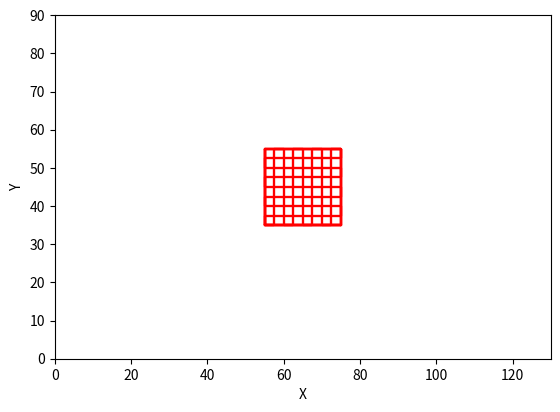

The script that saved this image:
# -*- coding: utf-8 -*-
"""
Created on Thu Nov 23 13:33:27 2023

@author: nicuma3

///////////////////////////////////////////////////
// Nieves Cubo Mateo - 23.11.2023 - ARIES        //
///////////////////////////////////////////////////

// Bicomponentiled wood structure square generator

 Parameters: L (square side), h (scaffold heigh) d (strand distance), 
 dn1 (diameter noozle mat 1), dn2 (diameter noozle mat 2), 
 nz (number of layers in z), ref point (x0,y0), 
 
   x0,y0 _________________
         ________________|  ^
        |_________________  |
         ________________|  |  L
        |_________________  | 
        _________________|  v
                   
           
         <--------------->
                 L 
           
"""


import numpy as np
import matplotlib.pyplot as plt
import math


# Variable declaration

# Independant variables

D=1.74 # Syringe/filament diameter for Volume (input) calc
nd1=0.410 # Noozle/needle diameter for Volume (output) calc

fr=600 #feedrate
flow_mat1 = 1 # Multiplier for flow adjustment
E_extruded = 0 # Initialization of extruded lenght


##################################################################
#                              USER SELECTION                    #
##################################################################
# For trials:

L = 20
p = 0.20 # infill density [0-1]
mat = 1
nz=8 #Number of Z-layers

# Dependant variables
ns1 = int(L/(nd1)*p)-1 #Number of strand, mat 1
dm1 = L/ns1 #Fix value for all the scaffold

AxoCenter = [65,45]  #Plate size [90,130] 

#Vector allocations or initiallization

xo=AxoCenter[0]-L/2
yo=AxoCenter[1]-L/2
zo = 0
    

###########################################################
#                     EXTRUSION FUNCTION
###########################################################
# Function to calculate the volume extruded, given a lenght
def extrusion(L,d,D):
    ext=pow(d/D,2)*L
    return ext
############################################################


 
    
###############################################################
#          Generation of G-Code and FILE writing
###############################################################

# Write a .txt with the obtained values, with the G-Code fomat:
file = open("Axo3_1mat.gcode","w+") # 'w' for write, the '+' to create the file if it does not exists        

# START G-CODE
file.writelines([
    "M107          ;fan off\n",
    "G21           ;set units to millimeters\n",
    "G90           ;use absolute coordinates\n",
    "M83           ;use relative distances for extrusion\n",
    "G92 E0        ;reset extruder position\n",
    "G4 S1         ;Wait 1 second\n",
    "M104 T0 S0    ;Switch off temperature of extruder 0\n",
    "M104 T1 S0    ;Switch off temperature of extruder 1\n",
    "M104 T2 S0    ;Switch off temperature of extruder 2\n",
    "A130 T0 S0    ;Close valve 0\n",
    "A130 T1 S0    ;Close valve 1\n",
    "A130 T2 S0    ;Close valve 2\n",
    "A140 T0 S0    ;Switch off pressure extruder 0\n",
    "A140 T1 S0    ;Switch off pressure extruder 1\n",
    "A140 T2 S0    ;Switch off pressure extruder 2\n",
    "M140 S0       ;T=0, no waits\n",
    "G28           ;Home\n"]) 



###############################################################
#                       LAYERS
###############################################################
mat1 = [] #3D array - layer for the ordered x & y values for the g-code of Mat1
mat2 = [] #3D array - layer for the ordered x & y values for the g-code of Mat2


######## MATERIAL 1 - T0


    
#x0 - Move to P0
file.write('G0 X{:.3f} Y{:.3f} Z{:.3f}\n'.format(xo, yo, 3))

#Set feedrate 
file.write("T0      ;Set extruder 0 as active\n")
file.write('G1 X{:.3f} Y{:.3f} Z{:.3f} F{:.0f} ;Set feedrate \n'.format(xo, yo, zo+nd1*0.65, fr))


for i in range (0,nz):
    
    #x0 - Move to P0
    if i!=0:
        file.write('G0 X{:.3f} Y{:.3f} Z{:.3f}\n'.format(xo, yo, zo+(i+1)*nd1*0.65))
    
    mat1_pos = [] #2D array - layer for the ordered x & y values for the g-code of Mat1
    mat2_pos = [] #2D array - layer for the ordered x & y values for the g-code of Mat2

    #Shell mat 1
    mat1_pos.append([xo,      yo])
    mat1_pos.append([xo+L,    yo])
    mat1_pos.append([xo+L,    yo+L])
    mat1_pos.append([xo,      yo+L])
    mat1_pos.append([xo,      yo])
    
    for n in range(0,int(ns1)+1):    
        if (i % 2) == 0: #even layer
            if (n % 2) == 0: #even strand
                mat1_pos.append([xo+n*dm1,      yo+L])
                mat1_pos.append([xo+n*dm1,      yo])
            else: #odd strand
                mat1_pos.append([xo+n*dm1,      yo])
                mat1_pos.append([xo+n*dm1,      yo+L])
        else:
            if (n % 2) == 0: #even strand
                mat1_pos.append([xo+L,      yo+n*dm1])
                mat1_pos.append([xo,    yo+n*dm1])
            else: #odd strand
                mat1_pos.append([xo,    yo+n*dm1])
                mat1_pos.append([xo+L,      yo+n*dm1])
    

    mat1.append(mat1_pos)
    
    #Select the extruder
    if i!=0:
        file.write("T0      ;Set extruder 0 as active\n")

    for o in range(1, len(mat1_pos)):   

        lenth = abs(math.sqrt((mat1_pos[o][0]-mat1_pos[o-1][0])**2 + (mat1_pos[o][1]-mat1_pos[o-1][1])**2))
        file.write('G1 X{:.3f} Y{:.3f} E{:.3f}\n'.format(mat1_pos[o][0], mat1_pos[o][1], extrusion(lenth,nd1,D)*flow_mat1))
    

# END G-CODE
file.writelines([
    "G4 S1         ;Wait 1 second\n",
    "A21 R0 G255 B0    ;Set chamber color to green\n",
    "M104 T0 S0    ;Switch off temperature of extruder 0\n",
    "M104 T1 S0    ;Switch off temperature of extruder 1\n",
    "M104 T2 S0    ;Switch off temperature of extruder 2\n",
    "A120 T0 S0   ;Disable surface offset feature\n",
    "A120 T1 S0   ;Disable surface offset feature\n",
    "A120 T2 S0   ;Disable surface offset feature\n",
    "A130 T0 S0    ;Close valve 0\n",
    "A130 T1 S0    ;Close valve 1\n",
    "A130 T2 S0    ;Close valve 2\n",
    "A140 T0 S0    ;Switch off pressure extruder 0\n",
    "A140 T1 S0    ;Switch off pressure extruder 1\n",
    "A140 T2 S0    ;Switch off pressure extruder 2\n",
    "M140 S0       ;T=0, no waits\n",
    "G28           ;Home\n"]) 


#Save and close file :)    
file.close

################################################################
#                             PLOT
################################################################
# Creation of an external squared figure with fixed size:
ax=plt.figure().gca()
plt.axis('square')
plt.xlabel('X')
plt.ylabel('Y')
plt.xlim(0, 130)
plt.ylim(0, 90)

for k in range(len(mat1)):
    xplot_mat1 = [mat1[k][i][0] for i in range(len(mat1[0]))]
    yplot_mat1 = [mat1[k][i][1] for i in range(len(mat1[0]))]

    #plot the final g-code values (red)     
    ax.plot(xplot_mat1,yplot_mat1,'r')

plt.show()
#################################################################
